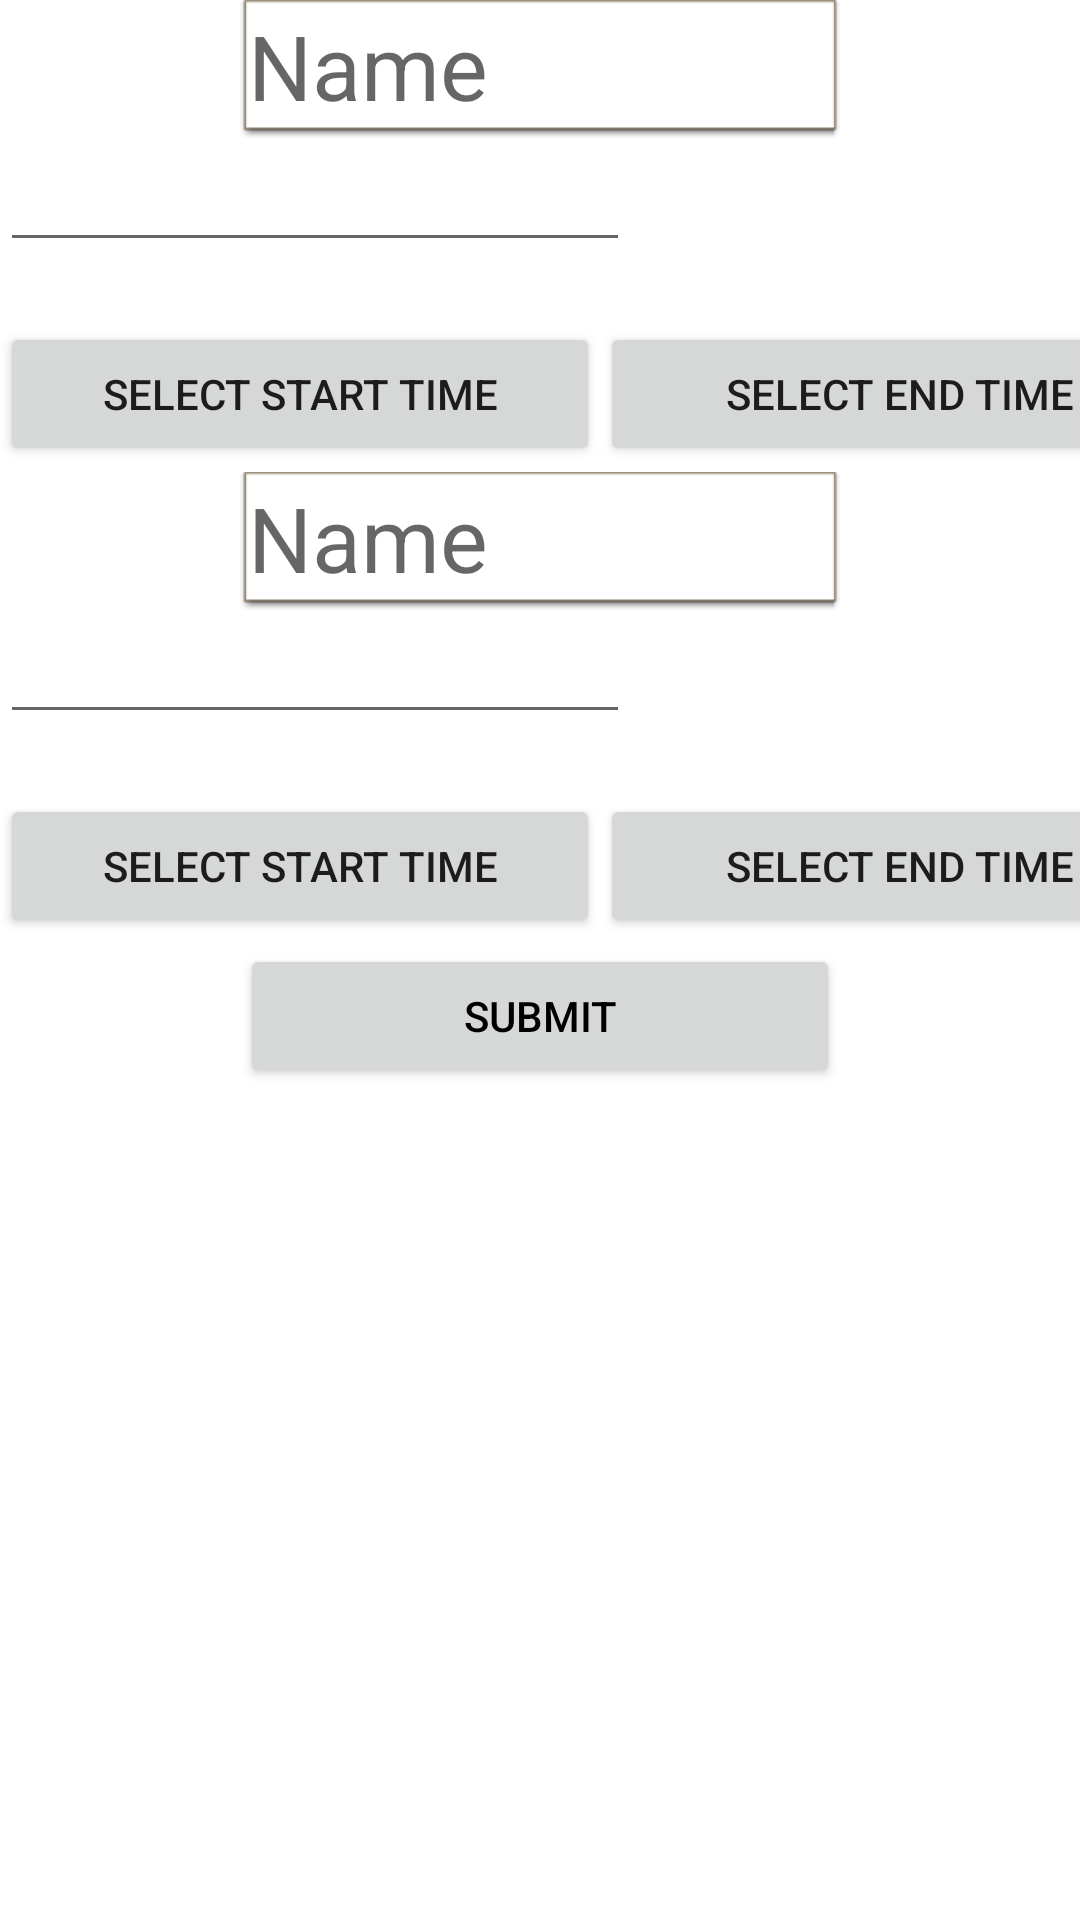

Here is an Android app screen rendered from its layout file. Give the layout XML and the strings, colors and styles it references.
<!-- AndroidManifest.xml: application theme Theme.Callscheduler -->
<!-- res/layout/activity_main.xml -->
<?xml version="1.0" encoding="utf-8"?>
<LinearLayout xmlns:android="http://schemas.android.com/apk/res/android"
    xmlns:tools="http://schemas.android.com/tools"
    android:layout_width="match_parent"
    android:layout_height="match_parent"
    android:orientation="vertical"
    tools:context=".MainActivity">

    <EditText
        android:id="@+id/etName1"
        android:layout_width="200dp"
        android:layout_height="wrap_content"
        android:layout_gravity="center"
        android:background="@android:drawable/editbox_dropdown_light_frame"
        android:hint="Name"
        android:textSize="30sp" />

    <EditText
        android:id="@+id/edPhone1"
        android:layout_width="wrap_content"
        android:layout_height="wrap_content"
        android:ems="10"
        android:inputType="phone" />

    
    <LinearLayout
        android:id="@+id/firstLayout"
        android:layout_width="match_parent"
        android:layout_height="50dp"
        android:layout_marginTop="20dp"
        android:orientation="horizontal"
        android:weightSum="2">

        <Button
            android:layout_width="200dp"
            android:layout_height="wrap_content"
            android:id="@+id/btnStartTime1"
            android:text="select start time" />

        <Button
            android:layout_width="200dp"
            android:layout_height="wrap_content"
            android:id="@+id/btnEndTime1"
            android:text="select end time" />

    </LinearLayout>




    <EditText
        android:id="@+id/etName2"
        android:layout_width="200dp"
        android:layout_height="wrap_content"
        android:layout_gravity="center"
        android:background="@android:drawable/editbox_dropdown_light_frame"
        android:hint="Name"
        android:textSize="30sp" />

    <EditText
        android:id="@+id/edPhone2"
        android:layout_width="wrap_content"
        android:layout_height="wrap_content"
        android:ems="10"
        android:inputType="phone" />

    
    <LinearLayout
        android:id="@+id/secondLayout"
        android:layout_width="match_parent"
        android:layout_height="50dp"
        android:layout_marginTop="20dp"
        android:orientation="horizontal"
        android:weightSum="2">

        <Button
            android:layout_width="200dp"
            android:layout_height="wrap_content"
            android:id="@+id/btnStartTime2"
            android:text="select start time" />

        <Button
            android:layout_width="200dp"
            android:layout_height="wrap_content"
            android:id="@+id/btnEndTime2"
            android:text="select end time" />
    </LinearLayout>


    <Button
        android:id="@+id/btnSubmit"
        android:layout_width="200dp"
        android:layout_height="wrap_content"
        android:layout_gravity="center_horizontal"
        android:text="Submit"
        android:textColor="@color/black" />
</LinearLayout>
<!-- resources referenced by this layout -->
<resources>
  <style name="Theme.Callscheduler" parent="Theme.MaterialComponents.DayNight.DarkActionBar">
          
          <item name="colorPrimary">@color/purple_500</item>
          <item name="colorPrimaryVariant">@color/purple_700</item>
          <item name="colorOnPrimary">@color/white</item>
          
          <item name="colorSecondary">@color/teal_200</item>
          <item name="colorSecondaryVariant">@color/teal_700</item>
          <item name="colorOnSecondary">@color/black</item>
          
          <item name="android:statusBarColor" tools:targetApi="l">?attr/colorPrimaryVariant</item>
          
      </style>
  <!-- not gathered from this repository: default colours our renderer supplied (Android Studio template values) -->
  <color name="purple_500">#FF6200EE</color>
  <color name="purple_700">#FF3700B3</color>
  <color name="teal_200">#FF03DAC5</color>
  <color name="teal_700">#FF018786</color>
  <color name="black">#FF000000</color>
  <color name="white">#FFFFFFFF</color>
</resources>
